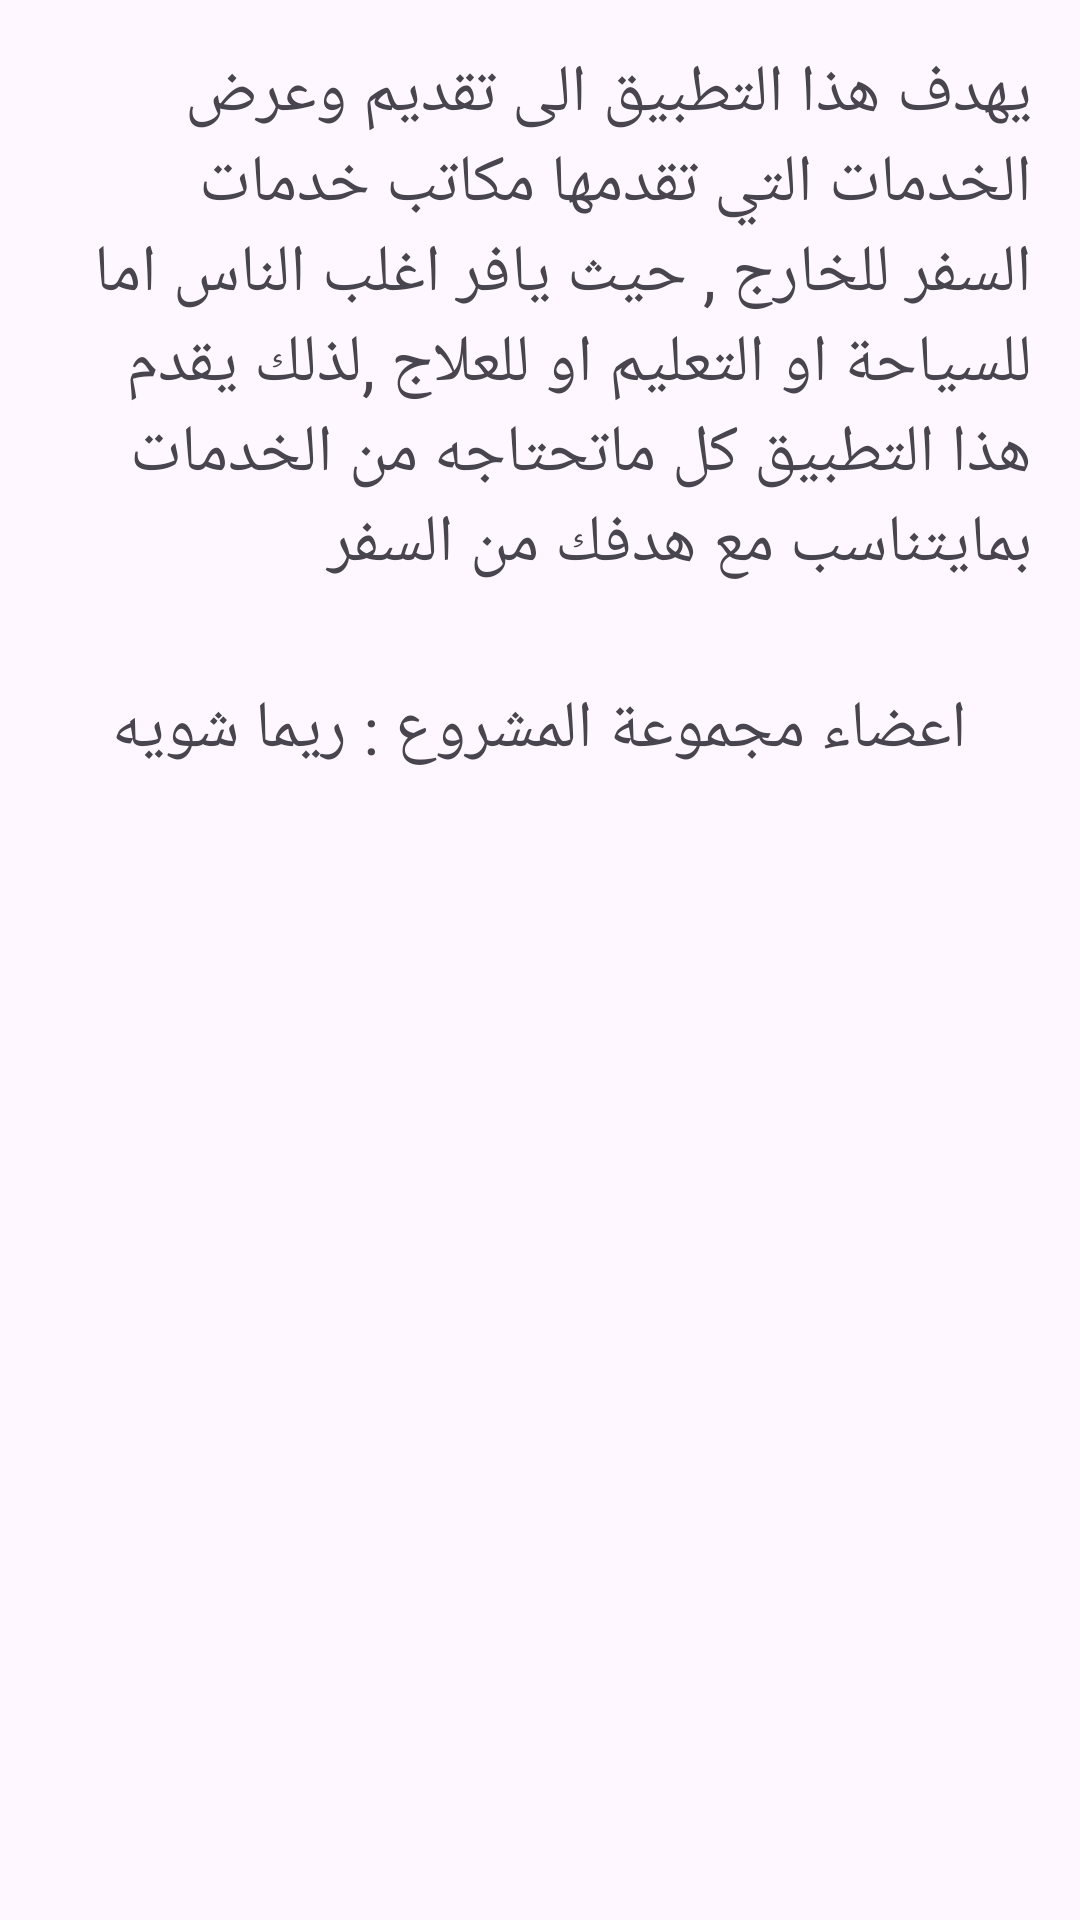

Produce the Android XML layout that renders to this screen, including the resource entries it uses.
<!-- AndroidManifest.xml: application theme Theme.Travel_Service -->
<!-- res/layout/activity_about_us.xml -->
<?xml version="1.0" encoding="utf-8"?>
<LinearLayout xmlns:android="http://schemas.android.com/apk/res/android"
    xmlns:app="http://schemas.android.com/apk/res-auto"
    xmlns:tools="http://schemas.android.com/tools"
    android:id="@+id/main"
    android:orientation="vertical"
    android:layout_width="match_parent"
    android:layout_height="match_parent"
    tools:context=".about_us">


    <TextView
        android:layout_gravity="center"
        android:layout_margin="16dp"
        android:textSize="22sp"
        android:text="يهدف هذا التطبيق الى تقديم وعرض الخدمات التي تقدمها مكاتب خدمات السفر للخارج , حيث يافر اغلب الناس اما للسياحة او التعليم او للعلاج ,لذلك يقدم هذا التطبيق كل ماتحتاجه من الخدمات بمايتناسب مع هدفك من السفر"
        android:layout_width="wrap_content"
        android:layout_height="wrap_content">

    </TextView>



    <TextView
        android:layout_gravity="center"
        android:layout_margin="16dp"
        android:textSize="22sp"
        android:text="اعضاء مجموعة المشروع : ريما شويه"
        android:layout_width="wrap_content"
        android:layout_height="wrap_content">

    </TextView>

</LinearLayout>
<!-- resources referenced by this layout -->
<resources>
  <style name="Theme.Travel_Service" parent="Base.Theme.Travel_Service" />
  <style name="Base.Theme.Travel_Service" parent="Theme.Material3.DayNight.NoActionBar">
          
          
      </style>
</resources>
